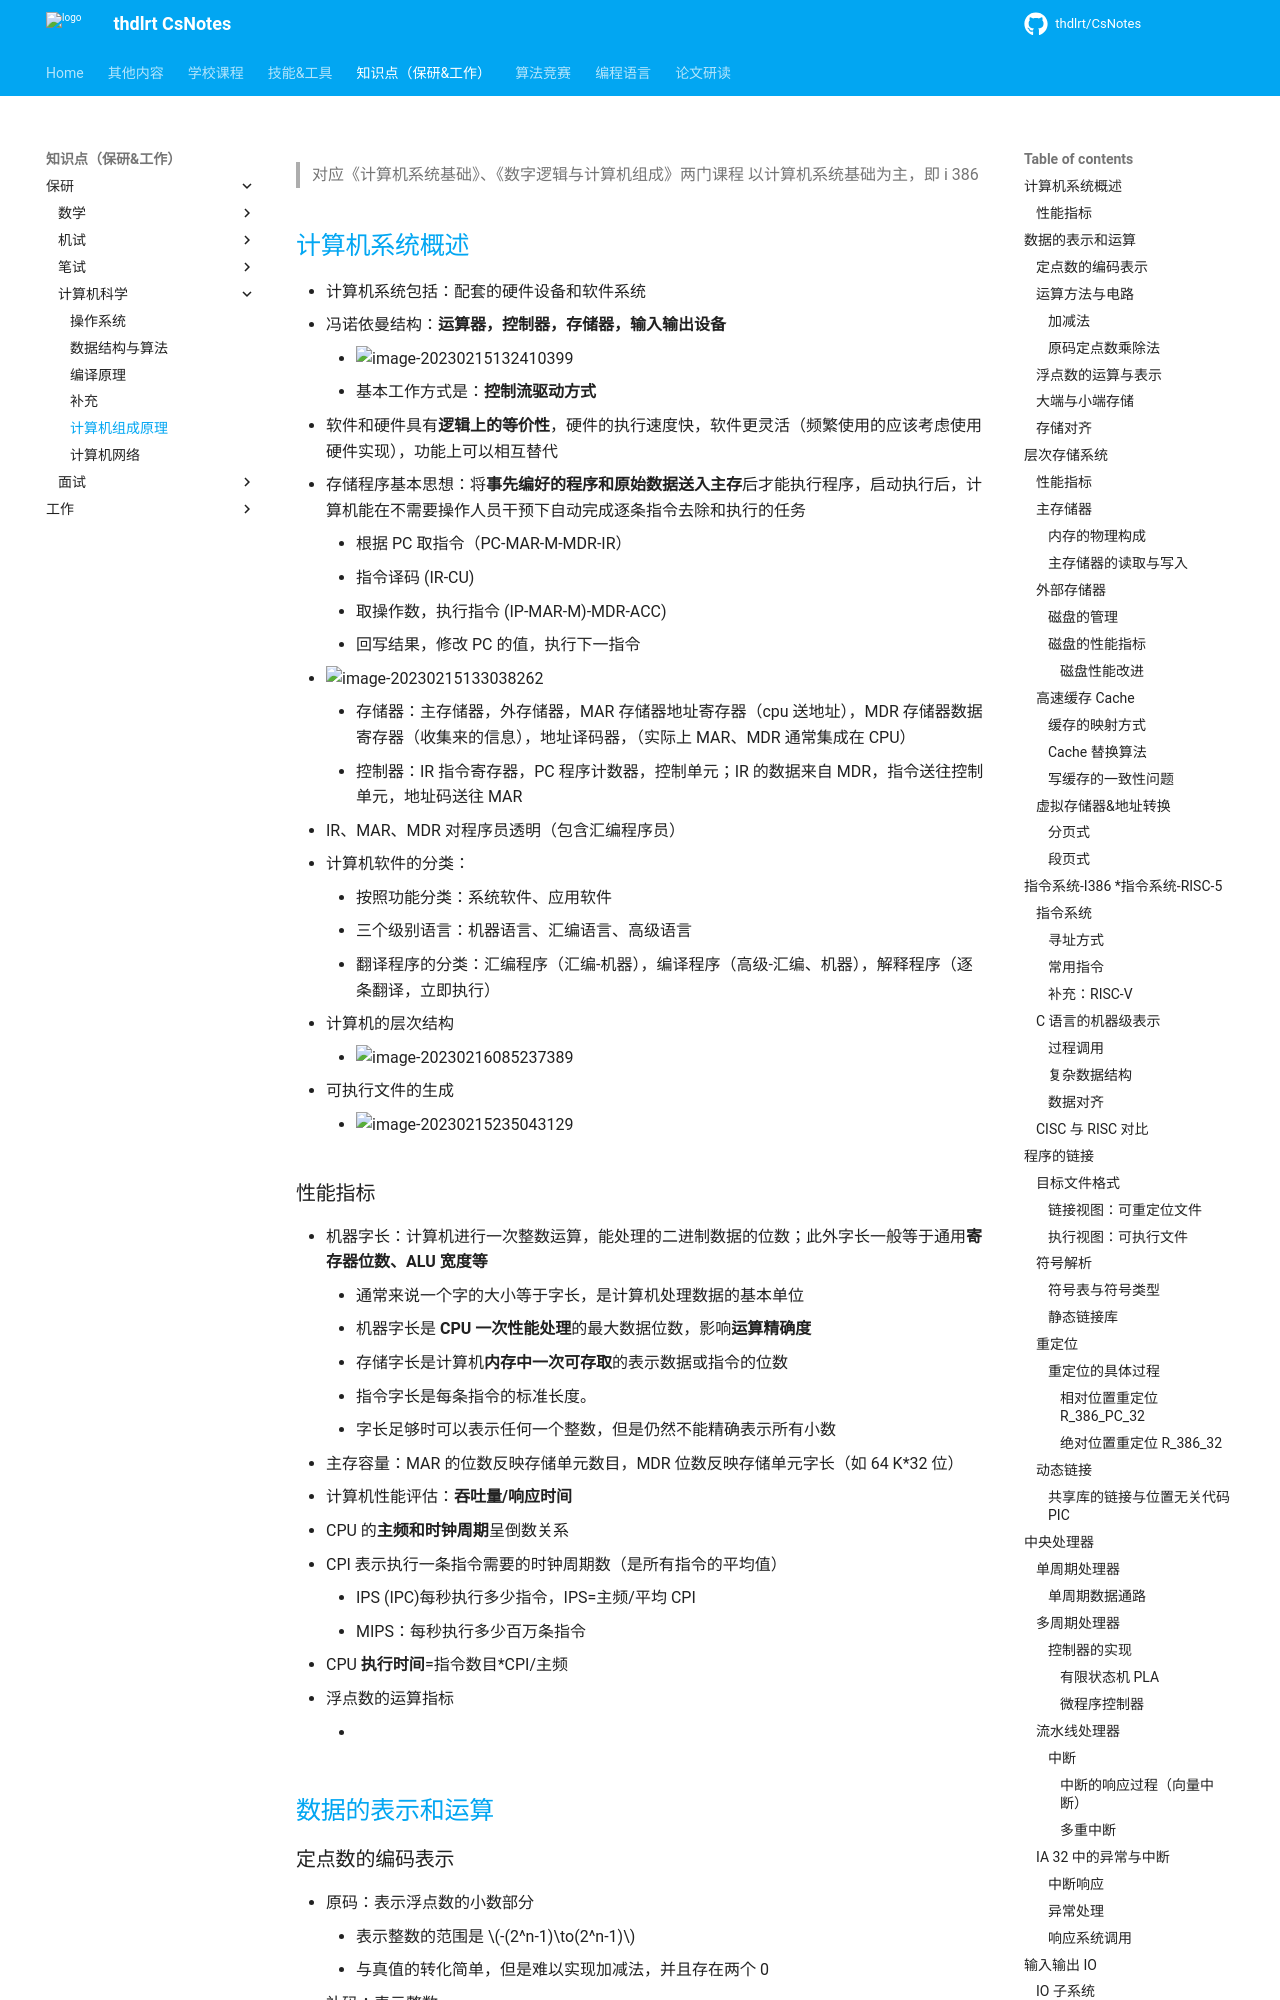

repository: thdlrt/CsNotes · page: 知识点（保研&工作）/保研/计算机科学/计算机组成原理/index.html · generator: mkdocs

> 对应《计算机系统基础》、《数字逻辑与计算机组成》两门课程
> 以计算机系统基础为主，即 i 386
## [[计算机系统基础笔记#计算机系统概述|计算机系统概述]]
- 计算机系统包括：配套的硬件设备和软件系统
- 冯诺依曼结构：**运算器，控制器，存储器，输入输出设备**
	- ![image-20230215132410399](https://thdlrt.oss-cn-beijing.aliyuncs.com/image-20230215132410399.png)
	- 基本工作方式是：**控制流驱动方式**
- 软件和硬件具有**逻辑上的等价性**，硬件的执行速度快，软件更灵活（频繁使用的应该考虑使用硬件实现），功能上可以相互替代
- 存储程序基本思想：将**事先编好的程序和原始数据送入主存**后才能执行程序，启动执行后，计算机能在不需要操作人员干预下自动完成逐条指令去除和执行的任务
	- 根据 PC 取指令（PC-MAR-M-MDR-IR）
	- 指令译码 (IR-CU)
	- 取操作数，执行指令 (IP-MAR-M)-MDR-ACC)
	- 回写结果，修改 PC 的值，执行下一指令
- ![image-20230215133038262](https://thdlrt.oss-cn-beijing.aliyuncs.com/image-20230215133038262.png)
	- 存储器：主存储器，外存储器，MAR 存储器地址寄存器（cpu 送地址），MDR 存储器数据寄存器（收集来的信息），地址译码器，（实际上 MAR、MDR 通常集成在 CPU）
	- 控制器：IR 指令寄存器，PC 程序计数器，控制单元；IR 的数据来自 MDR，指令送往控制单元，地址码送往 MAR
- IR、MAR、MDR 对程序员透明（包含汇编程序员）
- 计算机软件的分类：
	- 按照功能分类：系统软件、应用软件
	- 三个级别语言：机器语言、汇编语言、高级语言
	- 翻译程序的分类：汇编程序（汇编-机器），编译程序（高级-汇编、机器），解释程序（逐条翻译，立即执行）
- 计算机的层次结构
	- ![image-20230216085237389](https://thdlrt.oss-cn-beijing.aliyuncs.com/image-20230216085237389.png)
- 可执行文件的生成
	- ![image-20230215235043129](https://thdlrt.oss-cn-beijing.aliyuncs.com/image-20230215235043129.png)
### 性能指标
- 机器字长：计算机进行一次整数运算，能处理的二进制数据的位数；此外字长一般等于通用**寄存器位数、ALU 宽度等**
	- 通常来说一个字的大小等于字长，是计算机处理数据的基本单位
	- 机器字长是 **CPU 一次性能处理**的最大数据位数，影响**运算精确度**
	- 存储字长是计算机**内存中一次可存取**的表示数据或指令的位数
	- 指令字长是每条指令的标准长度。
	- 字长足够时可以表示任何一个整数，但是仍然不能精确表示所有小数
- 主存容量：MAR 的位数反映存储单元数目，MDR 位数反映存储单元字长（如 64 K\*32 位）
- 计算机性能评估：**吞吐量/响应时间** 
- CPU 的**主频和时钟周期**呈倒数关系
- CPI 表示执行一条指令需要的时钟周期数（是所有指令的平均值）
	- IPS (IPC)每秒执行多少指令，IPS=主频/平均 CPI
	- MIPS：每秒执行多少百万条指令
- CPU **执行时间**=指令数目\*CPI/主频
- 浮点数的运算指标
	- ![](https://thdlrt.oss-cn-beijing.aliyuncs.com/16774890976414.jpg)
## [[docs/学校课程/归档课程/计算机系统基础/data/2|数据的表示和运算]]
